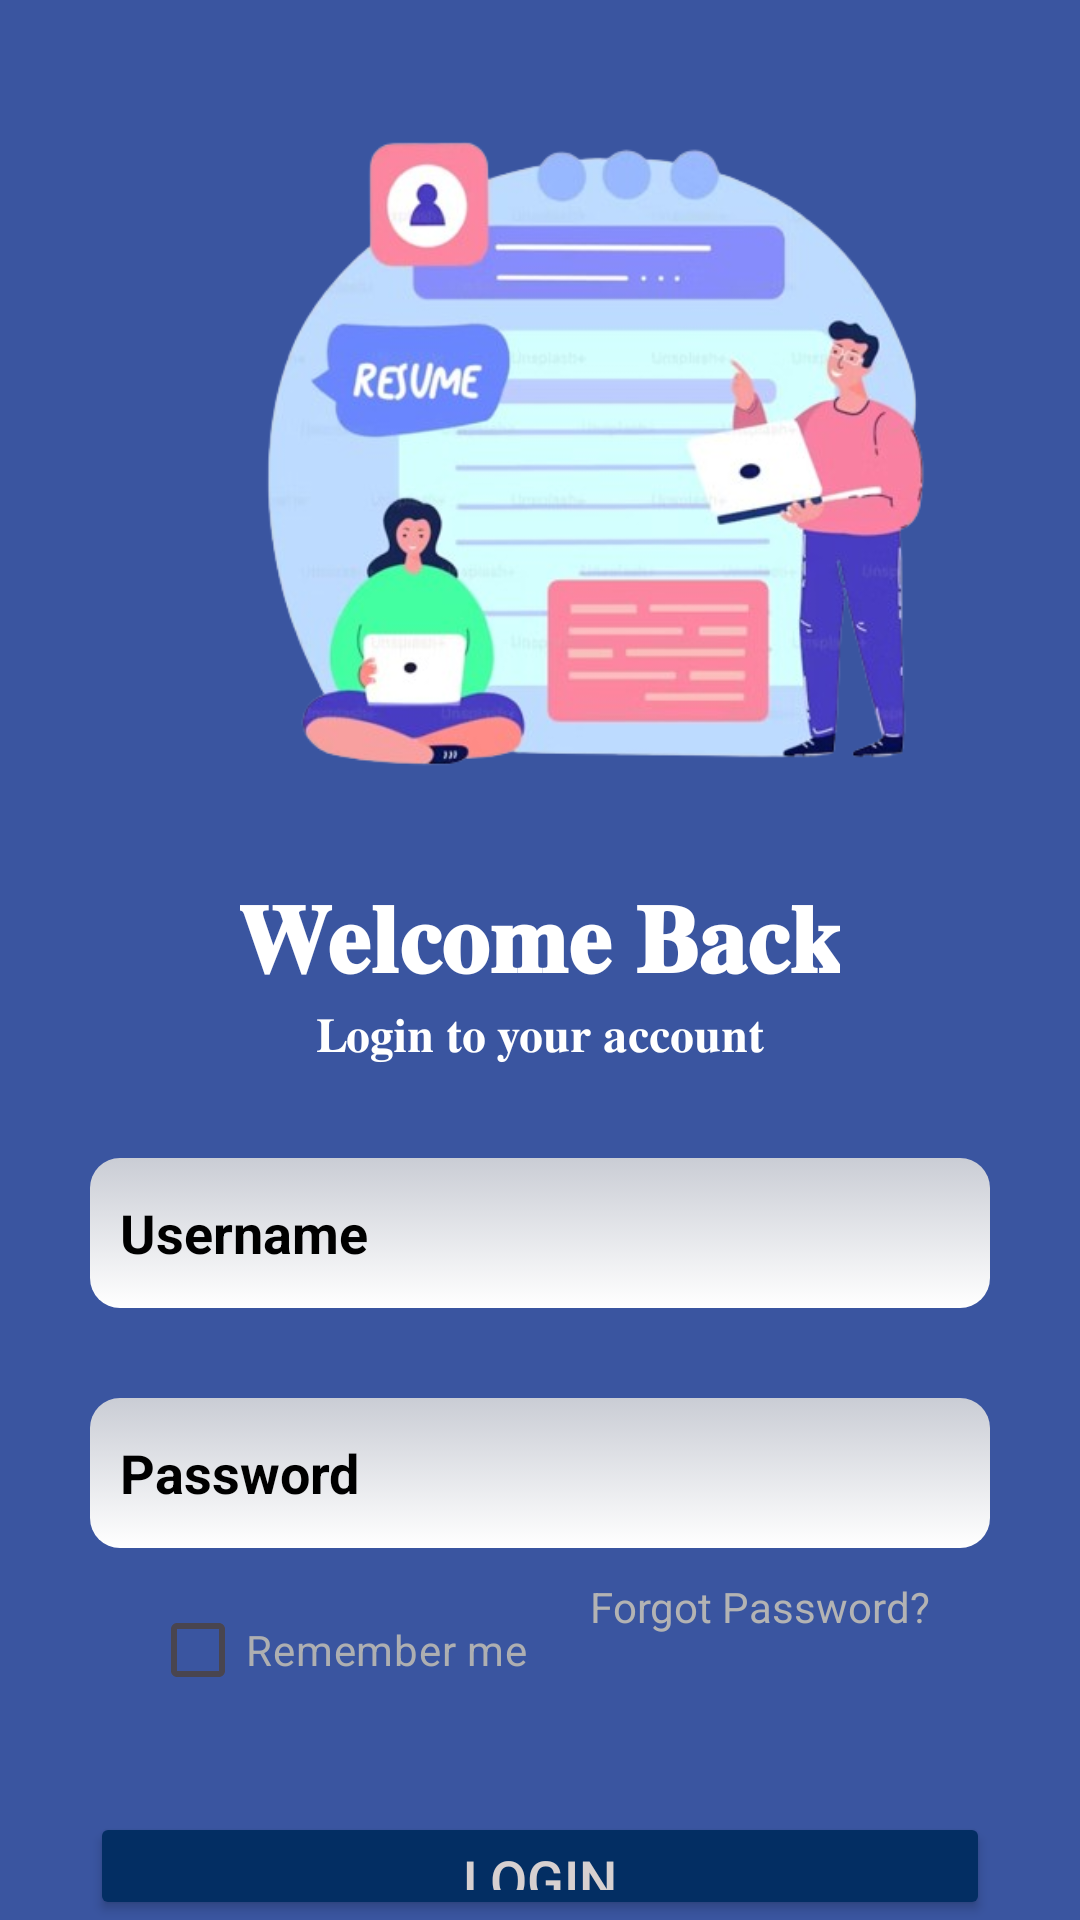

Reconstruct the res/layout file that produces this screen, plus the resources it refers to.
<!-- AndroidManifest.xml: application theme Theme.MinorProject_ResumeBuilder -->
<!-- res/layout/activity_login_page.xml -->
<?xml version="1.0" encoding="utf-8"?>
<RelativeLayout xmlns:android="http://schemas.android.com/apk/res/android"
    xmlns:tools="http://schemas.android.com/tools"
    android:layout_width="match_parent"
    android:layout_height="match_parent"
    xmlns:app="http://schemas.android.com/apk/res-auto"
    android:background="#3A55A0">

    <ImageView
        android:id="@+id/imageViewHeader"
        android:layout_width="290dp"
        android:layout_height="260dp"
        android:layout_marginLeft="60dp"
        android:layout_alignParentTop="true"
        android:layout_marginTop="20dp"
        android:scaleType="fitXY"
        android:src="@drawable/resumr" />

    <TextView
        android:id="@+id/textViewWelcome"
        android:layout_width="wrap_content"
        android:layout_height="wrap_content"
        android:layout_centerHorizontal="true"
        android:layout_marginTop="10dp"
        android:layout_below="@id/imageViewHeader"
        android:text="𝐖𝐞𝐥𝐜𝐨𝐦𝐞 𝐁𝐚𝐜𝐤"
        android:textColor="#FFFFFF"
        android:textSize="32sp"
        android:textStyle="bold" />

    <TextView
        android:id="@+id/textViewSubtitle"
        android:layout_width="wrap_content"
        android:layout_height="wrap_content"
        android:layout_below="@id/textViewWelcome"
        android:layout_centerHorizontal="true"
        android:text="𝐋𝐨𝐠𝐢𝐧 𝐭𝐨 𝐲𝐨𝐮𝐫 𝐚𝐜𝐜𝐨𝐮𝐧𝐭"
        android:textColor="#FFFFFF"
        android:textSize="16sp" />
    <TextView
        android:id="@+id/usernotexit"
        android:layout_width="wrap_content"
        android:layout_height="wrap_content"
        android:layout_below="@id/textViewSubtitle"
        android:layout_centerHorizontal="true"
        android:layout_marginTop="8dp"
        android:textColor="#F60707"
        android:textSize="13sp" />

    <EditText
        android:id="@+id/Username"
        android:layout_width="300dp"
        android:layout_height="50dp"
        android:layout_below="@id/usernotexit"
        app:passwordToggleEnabled="true"
        app:passwordToggleTint="@color/black"
        android:layout_centerHorizontal="true"
        android:drawableLeft="@drawable/baseline_person_24"
        android:hint="Username"
        android:textStyle="bold"
        android:inputType="text"
        android:drawablePadding="17dp"
        android:textColor="@color/black"
        android:paddingLeft="10dp"
        android:textColorHint="@color/black"
        android:layout_marginTop="5dp"
        android:background="@drawable/text_background" />

    <EditText
        android:id="@+id/Password"
        android:layout_width="300dp"
        android:layout_height="50dp"
        android:layout_below="@id/Username"
        app:passwordToggleEnabled="true"
        app:passwordToggleTint="@color/black"
        android:layout_centerHorizontal="true"
        android:drawableLeft="@drawable/baseline_lock_24"
        android:hint="Password"
        android:textStyle="bold"
        android:inputType="textPassword"
        android:drawablePadding="17dp"
        android:paddingLeft="10dp"
        android:textColor="@color/black"
        android:textColorHint="@color/black"
        android:layout_marginTop="30dp"
        android:background="@drawable/text_background">

    </EditText>


    <CheckBox
        android:id="@+id/checkBoxRememberMe"
        android:layout_width="wrap_content"
        android:layout_height="wrap_content"
        android:layout_below="@id/Password"
        android:layout_marginTop="10dp"
        android:buttonTint="@color/black"
        android:layout_alignParentStart="true"
        android:layout_marginStart="50dp"
        android:text="Remember me"
        android:textColor="#AEAFB1" />

    <TextView
        android:id="@+id/textViewForgotPassword"
        android:layout_width="wrap_content"
        android:layout_height="wrap_content"
        android:layout_below="@id/Password"
        android:layout_alignParentEnd="true"
        android:layout_marginTop="10dp"
        android:layout_marginEnd="50dp"
        android:text="Forgot Password?"
        android:textColor="#B3B3B3"
        android:textSize="14sp" />

    <Button
        android:id="@+id/buttonLogin"
        android:layout_width="300dp"
        android:layout_height="50dp"
        android:layout_below="@id/checkBoxRememberMe"
        android:layout_centerHorizontal="true"
        android:layout_marginTop="30dp"
        android:backgroundTint="#032E63"
        android:text="LOGIN"
        android:onClick="log"
        android:textColor="#D7D0D0"
        android:textSize="18sp" />

    <TextView
        android:id="@+id/textViewSignUpPrompt"
        android:layout_width="wrap_content"
        android:layout_height="wrap_content"
        android:layout_below="@id/buttonLogin"
        android:layout_centerHorizontal="true"
        android:layout_marginTop="20dp"
        android:text="Don't have an account? "
        android:textColor="#B3B3B3"
        android:textSize="16sp"
        tools:ignore="HardcodedText" />

    <TextView
        android:id="@+id/textViewSignUp"
        android:layout_width="wrap_content"
        android:layout_height="wrap_content"
        android:layout_below="@id/buttonLogin"
        android:layout_marginTop="20dp"
        android:layout_toEndOf="@id/textViewSignUpPrompt"
        android:minWidth="48dp"
        android:minHeight="48dp"
        android:onClick="signin"
        android:text="Sign in"
        android:textColor="#FFFFFF"
        android:textSize="14sp" />


</RelativeLayout>
<!-- resources referenced by this layout -->
<resources>
  <color name="black">#FF000000</color>
  <!-- drawable resumr: png bitmap (drawable, 171854 bytes) -->
  <!-- drawable text_background (drawable) -->
  <?xml version="1.0" encoding="utf-8"?>
  <selector xmlns:android="http://schemas.android.com/apk/res/android">
      <item android:state_pressed="true">
          <shape>
              <solid android:color="#2D3C77" />
              <corners android:radius="25dp" />
          </shape>
      </item>
      <item>
          <shape>
              <gradient
                  android:angle="90"
                  android:endColor="#CACDD5"
                  android:startColor="#FFFFFF" />
              <corners android:radius="10dp" />
          </shape>
      </item>
  </selector>
  <style name="Theme.MinorProject_ResumeBuilder" parent="Base.Theme.MinorProject_ResumeBuilder">
      </style>
  <style name="Base.Theme.MinorProject_ResumeBuilder" parent="Theme.Material3.DayNight.NoActionBar">
          
  
          
      </style>
</resources>
